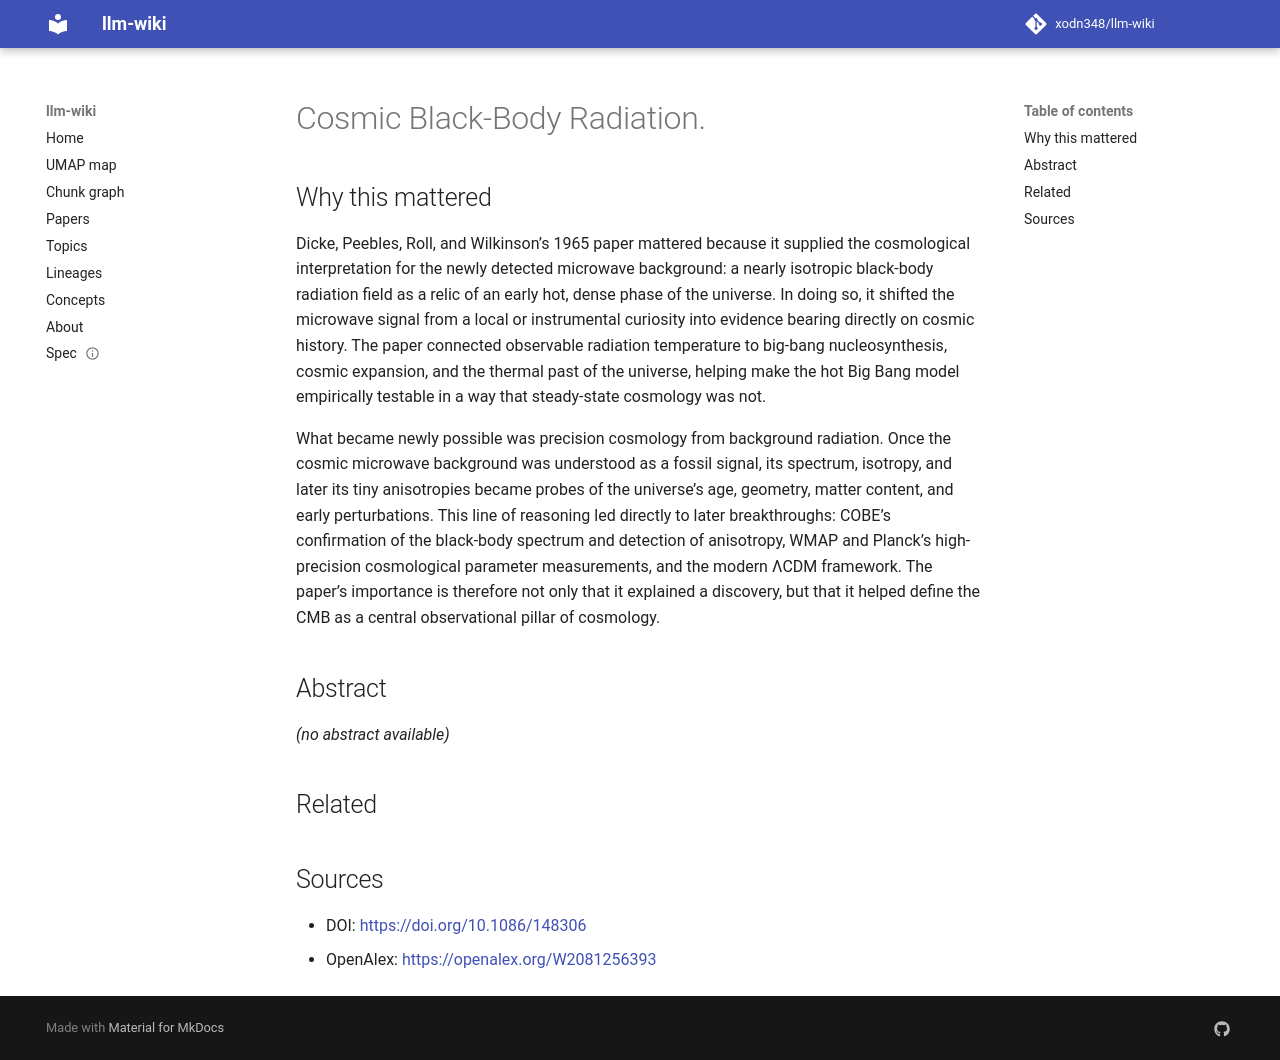

repository: xodn348/llm-wiki · page: paper/10_1086_148306/index.html · generator: mkdocs

---
title: Cosmic Black-Body Radiation.
doi: 10.1086/148306
openalex_id: https://openalex.org/W2081256393
year: 1965
venue: The Astrophysical Journal
authors: R. H. Dicke, P. J. E. Peebles, P. G. Roll, David T. Wilkinson
citations: 717
fleming_tier: true
concepts:
- Physics
- Astronomy
- Cosmic ray
- COSMIC cancer database
- Astrophysics
- Radiation
- Background radiation
- Cosmic background radiation
- Cosmic microwave background
- Nuclear physics
---

# Cosmic Black-Body Radiation.

## Why this mattered

Dicke, Peebles, Roll, and Wilkinson’s 1965 paper mattered because it supplied the cosmological interpretation for the newly detected microwave background: a nearly isotropic black-body radiation field as a relic of an early hot, dense phase of the universe. In doing so, it shifted the microwave signal from a local or instrumental curiosity into evidence bearing directly on cosmic history. The paper connected observable radiation temperature to big-bang nucleosynthesis, cosmic expansion, and the thermal past of the universe, helping make the hot Big Bang model empirically testable in a way that steady-state cosmology was not.

What became newly possible was precision cosmology from background radiation. Once the cosmic microwave background was understood as a fossil signal, its spectrum, isotropy, and later its tiny anisotropies became probes of the universe’s age, geometry, matter content, and early perturbations. This line of reasoning led directly to later breakthroughs: COBE’s confirmation of the black-body spectrum and detection of anisotropy, WMAP and Planck’s high-precision cosmological parameter measurements, and the modern ΛCDM framework. The paper’s importance is therefore not only that it explained a discovery, but that it helped define the CMB as a central observational pillar of cosmology.

## Abstract

_(no abstract available)_


## Related



## Sources

- DOI: [https://doi.org/10.1086/148306](https://doi.org/10.1086/148306)
- OpenAlex: [https://openalex.org/W2081256393](https://openalex.org/W2081256393)
